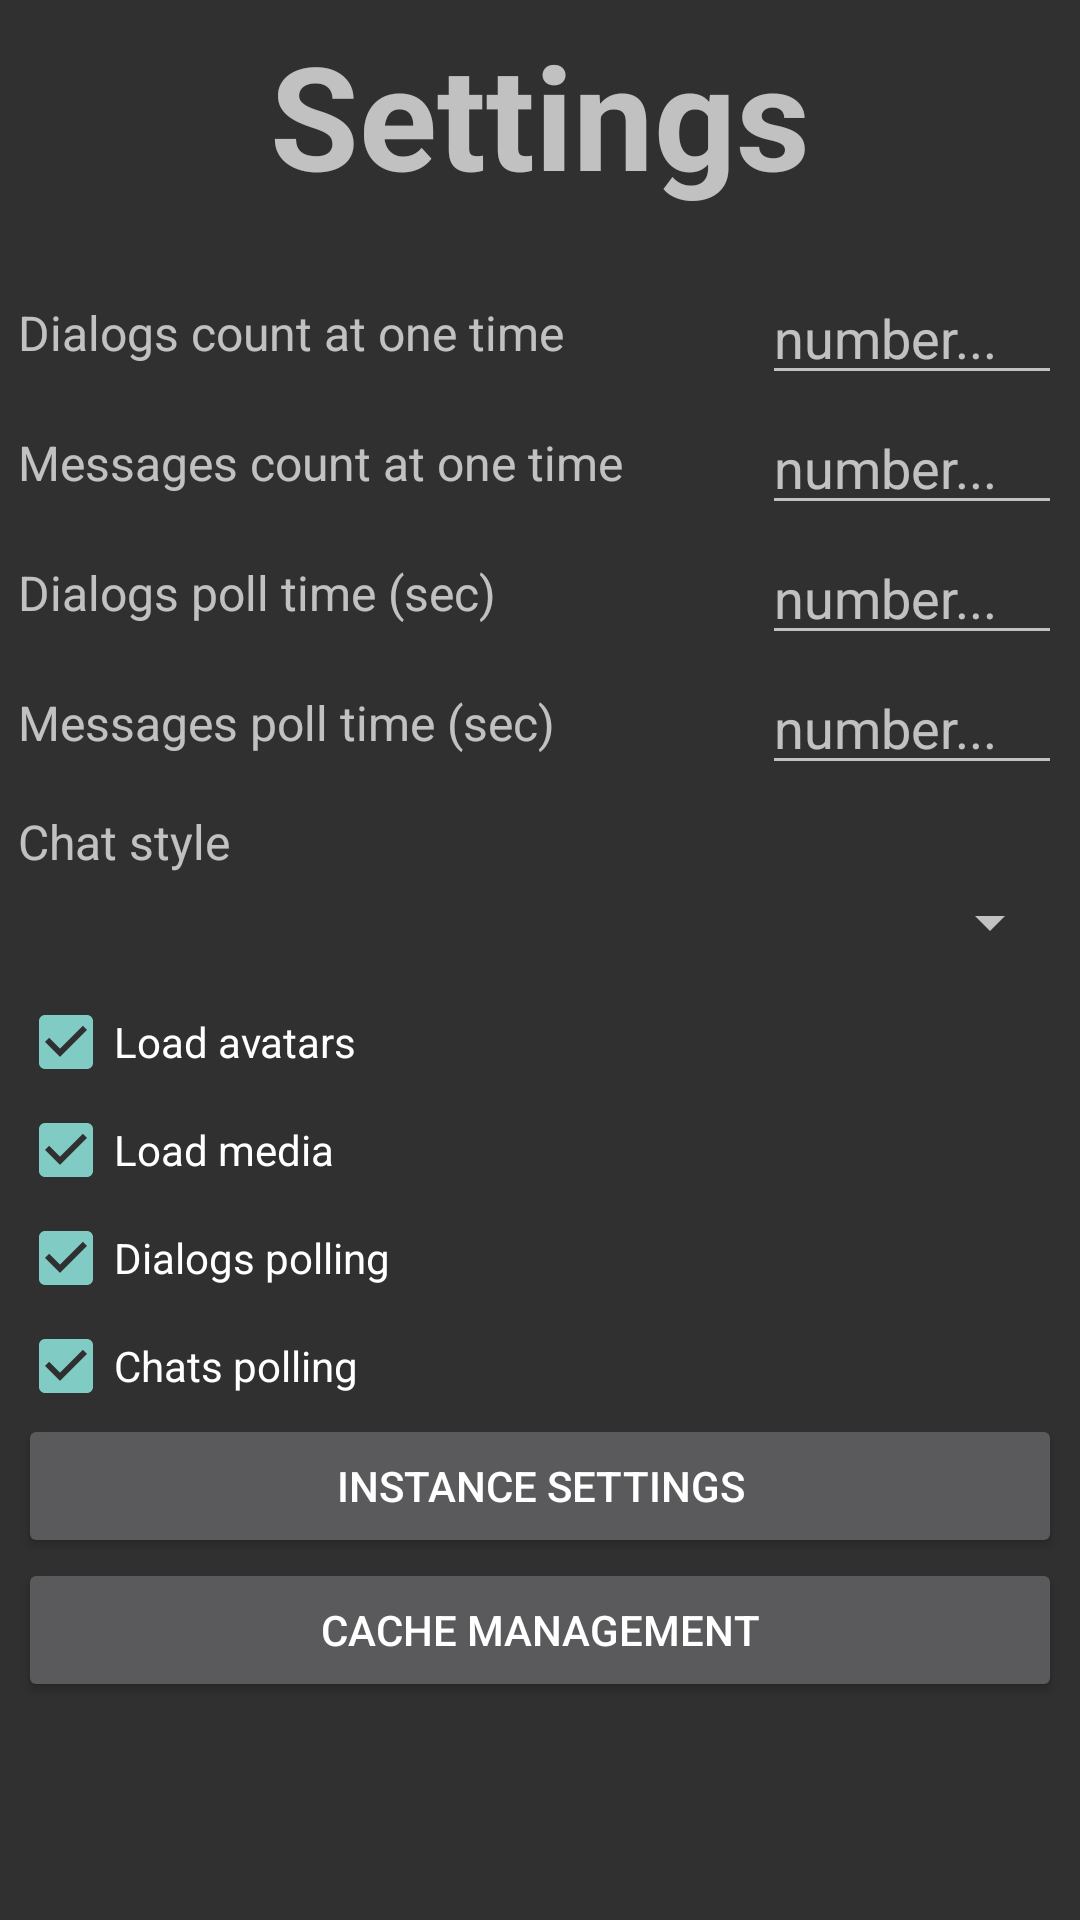

Produce the Android XML layout that renders to this screen, including the resource entries it uses.
<!-- AndroidManifest.xml: application theme AppTheme -->
<!-- res/layout/settings.xml -->
<?xml version="1.0" encoding="utf-8"?>
<ScrollView xmlns:android="http://schemas.android.com/apk/res/android"
              android:orientation="vertical"
              android:layout_width="match_parent"
              android:layout_height="match_parent">

   <LinearLayout
       android:layout_margin="6dp"
       android:orientation="vertical"
       android:layout_width="match_parent"
       android:layout_height="wrap_content">
       <TextView
           android:layout_width="wrap_content"
           android:layout_height="wrap_content"
           android:text="@string/settings_title"
           android:gravity="center"
           android:textSize="48sp"
           android:textStyle="bold"
           android:layout_gravity="center"
           android:layout_marginBottom="18dp"/>

       <LinearLayout
           android:layout_width="match_parent"
           android:layout_height="wrap_content"
           android:layout_marginTop="2dp"
           android:gravity="center">
           <TextView
               android:layout_width="0dp"
               android:layout_height="wrap_content"
               android:layout_weight="1"
               android:text="@string/settings_dialogs_count"
               android:textSize="16dp"/>
           <EditText
               android:id="@+id/settingsDialogsCountEditText"
               android:layout_width="100dp"
               android:layout_height="wrap_content"
               android:hint="@string/hint_number"/>
       </LinearLayout>

       <LinearLayout
           android:layout_width="match_parent"
           android:layout_height="wrap_content"
           android:layout_marginTop="2dp"
           android:gravity="center">
           <TextView
               android:layout_width="0dp"
               android:layout_height="wrap_content"
               android:layout_weight="1"
               android:text="@string/settings_messages_count"
               android:textSize="16dp"/>
           <EditText
               android:id="@+id/settingsMessagesCountEditText"
               android:layout_width="100dp"
               android:layout_height="wrap_content"
               android:hint="@string/hint_number"/>
       </LinearLayout>

       <LinearLayout
           android:layout_width="match_parent"
           android:layout_height="wrap_content"
           android:layout_marginTop="2dp"
           android:gravity="center">
           <TextView
               android:layout_width="0dp"
               android:layout_height="wrap_content"
               android:layout_weight="1"
               android:text="@string/settings_dialogs_poll_time"
               android:textSize="16dp"/>
           <EditText
               android:id="@+id/settingsDialogPollEditText"
               android:layout_width="100dp"
               android:layout_height="wrap_content"
               android:hint="@string/hint_number"/>
       </LinearLayout>

       <LinearLayout
           android:layout_width="match_parent"
           android:layout_height="wrap_content"
           android:layout_marginTop="2dp"
           android:gravity="center">
           <TextView
               android:layout_width="0dp"
               android:layout_height="wrap_content"
               android:layout_weight="1"
               android:text="@string/settings_messages_poll_time"
               android:textSize="16dp"/>
           <EditText
               android:id="@+id/settingsMessagesPollEditText"
               android:layout_width="100dp"
               android:layout_height="wrap_content"
               android:hint="@string/hint_number"/>
       </LinearLayout>

       <TextView
           android:layout_width="wrap_content"
           android:layout_height="wrap_content"
           android:text="@string/settings_chat_style"
           android:textSize="16sp"
           android:layout_marginTop="8dp"
           android:layout_marginBottom="4dp"/>
       <Spinner
           android:id="@+id/settingsChatStyleSpinner"
           android:layout_width="match_parent"
           android:layout_height="wrap_content"
           android:layout_marginBottom="8dp"/>

       <CheckBox
           android:id="@+id/settingsLoadAvatarsCheckBox"
           android:layout_width="match_parent"
           android:layout_height="wrap_content"
           android:text="@string/settings_load_avatars"
           android:checked="true"
           android:layout_marginTop="4dp"/>
       <CheckBox
           android:id="@+id/settingsLoadMediaCheckBox"
           android:layout_width="match_parent"
           android:layout_height="wrap_content"
           android:text="@string/settings_load_media"
           android:checked="true"
           android:layout_marginTop="4dp"/>
       <CheckBox
           android:id="@+id/settingsDialogPollCheckBox"
           android:layout_width="match_parent"
           android:layout_height="wrap_content"
           android:text="@string/settings_dialogs_polling"
           android:checked="true"
           android:layout_marginTop="4dp"/>

       <CheckBox
           android:id="@+id/settingsChatPollCheckBox"
           android:layout_width="match_parent"
           android:layout_height="wrap_content"
           android:text="@string/settings_chats_polling"
           android:checked="true"
           android:layout_marginTop="4dp"/>

       <Button
           android:id="@+id/settingsInstancesButton"
           android:layout_width="match_parent"
           android:layout_height="wrap_content"
           android:text="@string/settings_instance_settings"/>
       <Button
           android:id="@+id/settingsCacheButton"
           android:layout_width="match_parent"
           android:layout_height="wrap_content"
           android:text="@string/settings_cache_management"
           android:layout_marginBottom="12dp"/>
   </LinearLayout>

</ScrollView>
<!-- resources referenced by this layout -->
<resources>
  <string name="hint_number">number...</string>
  <string name="settings_cache_management">Cache management</string>
  <string name="settings_chat_style">Chat style</string>
  <string name="settings_chats_polling">Chats polling</string>
  <string name="settings_dialogs_count">Dialogs count at one time</string>
  <string name="settings_dialogs_poll_time">Dialogs poll time (sec)</string>
  <string name="settings_dialogs_polling">Dialogs polling</string>
  <string name="settings_instance_settings">Instance settings</string>
  <string name="settings_load_avatars">Load avatars</string>
  <string name="settings_load_media">Load media</string>
  <string name="settings_messages_count">Messages count at one time</string>
  <string name="settings_messages_poll_time">Messages poll time (sec)</string>
  <string name="settings_title">Settings</string>
  <style name="AppTheme" parent="android:Theme">
      </style>
</resources>
